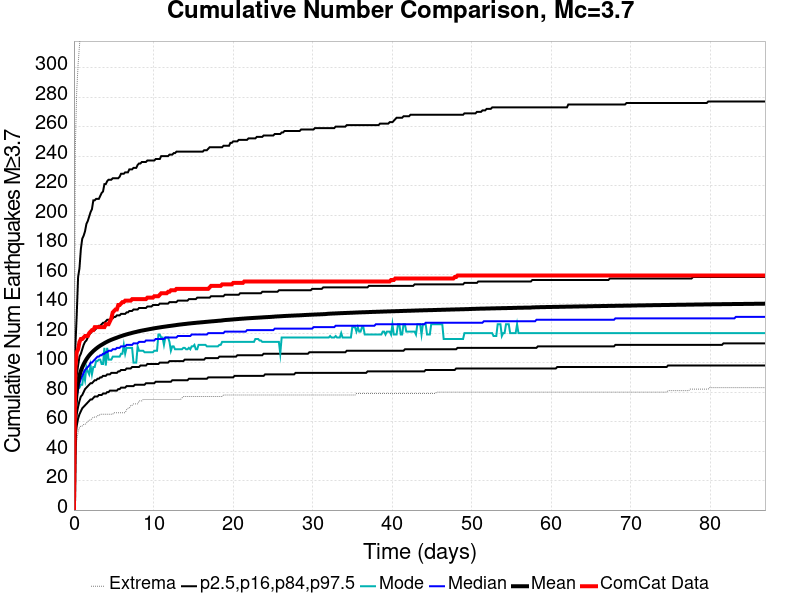

The file beside this chart, header and first rows:
Time (days), ComCat Data, Simulation Mean, Simulation Median, Simulation Mode, Simulation Minimum, Simulation Maximum, 2.5 %-ile, 16 %-ile, 84 %-ile, 97.5 %-ile
0.0, 0.0, 0.0, 0.0, 0.0, 0.0, 0.0, 0.0, 0.0, 0.0, 0.0
0.1741, 96.0, 69.3, 67.0, 67.0, 41.0, 245.0, 48.0, 56.0, 79.0, 110.0
0.3482, 107.0, 80.52, 77.0, 78.0, 47.0, 284.0, 57.0, 65.0, 91.0, 132.0
0.5224, 109.0, 86.89, 82.0, 82.0, 53.0, 302.0, 62.0, 70.0, 98.0, 158.0
0.6965, 114.0, 91.19, 86.0, 83.0, 56.0, 315.0, 65.0, 74.0, 104.0, 164.0
0.8706, 116.0, 94.4, 89.0, 85.0, 57.0, 327.0, 67.0, 77.0, 106.0, 177.0
1.045, 116.0, 96.82, 91.0, 85.0, 57.0, 336.0, 69.0, 78.0, 109.0, 184.0
1.219, 117.0, 98.88, 93.0, 92.0, 58.0, 339.0, 70.0, 80.0, 112.0, 186.0
1.393, 118.0, 100.6, 95.0, 88.0, 58.0, 346.0, 71.0, 82.0, 114.0, 189.0
1.567, 118.0, 102.2, 96.0, 97.0, 59.0, 348.0, 72.0, 83.0, 115.0, 194.0
1.741, 118.0, 103.6, 97.0, 94.0, 60.0, 352.0, 73.0, 84.0, 117.0, 196.0
1.915, 120.0, 104.8, 98.0, 92.0, 61.0, 356.0, 74.0, 85.0, 119.0, 199.0
2.089, 121.0, 105.9, 100.0, 98.0, 61.0, 362.0, 75.0, 86.0, 120.0, 202.0
2.264, 122.0, 106.9, 100.0, 92.0, 62.0, 363.0, 75.0, 86.0, 121.0, 204.0
2.438, 122.0, 107.8, 101.0, 97.0, 63.0, 365.0, 76.0, 87.0, 122.0, 210.0
2.612, 124.0, 108.6, 102.0, 97.0, 63.0, 368.0, 77.0, 88.0, 122.0, 210.0
2.786, 124.0, 109.4, 103.0, 101.0, 63.0, 370.0, 77.0, 88.0, 123.0, 211.0
2.96, 124.0, 110.2, 104.0, 101.0, 64.0, 376.0, 77.0, 89.0, 124.0, 211.0
3.134, 124.0, 110.9, 104.0, 102.0, 64.0, 377.0, 78.0, 89.0, 125.0, 211.0
3.308, 124.0, 111.5, 105.0, 102.0, 65.0, 378.0, 78.0, 90.0, 125.0, 213.0
3.482, 124.0, 112, 105.0, 99.0, 65.0, 379.0, 78.0, 90.0, 126.0, 215.0
3.656, 124.0, 112.6, 106.0, 99.0, 65.0, 382.0, 79.0, 91.0, 127.0, 216.0
3.831, 124.0, 113.2, 106.0, 110.0, 65.0, 383.0, 79.0, 91.0, 127.0, 221.0
4.005, 126.0, 113.7, 107.0, 98.0, 65.0, 384.0, 79.0, 91.0, 128.0, 221.0
4.179, 126.0, 114.2, 107.0, 110.0, 65.0, 385.0, 80.0, 92.0, 129.0, 223.0
4.353, 126.0, 114.7, 108.0, 102.0, 65.0, 385.0, 80.0, 92.0, 129.0, 224.0
4.527, 128.0, 115.1, 108.0, 102.0, 65.0, 389.0, 81.0, 92.0, 129.0, 224.0
4.701, 130.0, 115.5, 108.0, 102.0, 65.0, 391.0, 81.0, 93.0, 130.0, 224.0
4.875, 134.0, 115.8, 109.0, 104.0, 65.0, 392.0, 81.0, 93.0, 130.0, 225.0
5.049, 135.0, 116.2, 109.0, 104.0, 66.0, 395.0, 81.0, 93.0, 131.0, 225.0
5.224, 136.0, 116.6, 109.0, 104.0, 66.0, 396.0, 81.0, 93.0, 131.0, 225.0
5.398, 136.0, 116.9, 110.0, 104.0, 66.0, 400.0, 81.0, 93.0, 132.0, 225.0
5.572, 139.0, 117.3, 110.0, 104.0, 66.0, 407.0, 82.0, 94.0, 132.0, 225.0
5.746, 139.0, 117.6, 110.0, 104.0, 66.0, 408.0, 82.0, 94.0, 132.0, 226.0
5.92, 140.0, 117.9, 111.0, 106.0, 66.0, 411.0, 83.0, 95.0, 133.0, 228.0
6.094, 141.0, 118.2, 111.0, 106.0, 66.0, 413.0, 83.0, 95.0, 133.0, 228.0
6.268, 141.0, 118.5, 111.0, 112.0, 66.0, 413.0, 83.0, 95.0, 133.0, 228.0
6.442, 142.0, 118.8, 111.0, 106.0, 66.0, 413.0, 83.0, 95.0, 133.0, 229.0
6.616, 142.0, 119.1, 112.0, 110.0, 68.0, 414.0, 84.0, 96.0, 134.0, 229.0
6.791, 142.0, 119.4, 112.0, 110.0, 69.0, 414.0, 84.0, 96.0, 134.0, 229.0
6.965, 142.0, 119.6, 112.0, 110.0, 69.0, 414.0, 84.0, 96.0, 135.0, 231.0
7.139, 142.0, 119.9, 112.0, 110.0, 71.0, 414.0, 84.0, 96.0, 135.0, 231.0
7.313, 143.0, 120.1, 112.0, 110.0, 71.0, 416.0, 84.0, 97.0, 135.0, 231.0
7.487, 143.0, 120.4, 113.0, 100.0, 72.0, 419.0, 84.0, 97.0, 136.0, 232.0
7.661, 143.0, 120.6, 113.0, 100.0, 72.0, 419.0, 85.0, 97.0, 136.0, 232.0
7.835, 143.0, 120.8, 113.0, 100.0, 72.0, 420.0, 85.0, 97.0, 136.0, 232.0
8.009, 143.0, 121.1, 113.0, 111.0, 72.0, 420.0, 85.0, 97.0, 136.0, 234.0
8.184, 143.0, 121.3, 114.0, 108.0, 74.0, 421.0, 85.0, 97.0, 137.0, 235.0
8.358, 143.0, 121.5, 114.0, 108.0, 74.0, 421.0, 85.0, 98.0, 137.0, 235.0
8.532, 143.0, 121.7, 114.0, 108.0, 74.0, 422.0, 85.0, 98.0, 137.0, 236.0
8.706, 143.0, 121.8, 114.0, 108.0, 75.0, 423.0, 85.0, 98.0, 137.0, 236.0
8.88, 143.0, 122, 114.0, 107.0, 75.0, 423.0, 85.0, 98.0, 137.0, 236.0
9.054, 143.0, 122.2, 115.0, 107.0, 75.0, 423.0, 86.0, 98.0, 137.0, 236.0
9.228, 144.0, 122.4, 115.0, 107.0, 75.0, 424.0, 86.0, 99.0, 138.0, 237.0
9.402, 144.0, 122.6, 115.0, 107.0, 75.0, 424.0, 86.0, 99.0, 138.0, 237.0
9.576, 144.0, 122.7, 115.0, 107.0, 75.0, 424.0, 86.0, 99.0, 138.0, 237.0
9.751, 144.0, 122.9, 115.0, 107.0, 75.0, 424.0, 86.0, 99.0, 138.0, 237.0
9.925, 144.0, 123.1, 115.0, 107.0, 75.0, 429.0, 86.0, 99.0, 139.0, 237.0
10.1, 145.0, 123.2, 115.0, 108.0, 75.0, 433.0, 86.0, 99.0, 139.0, 237.0
10.27, 145.0, 123.4, 116.0, 108.0, 75.0, 433.0, 87.0, 99.0, 139.0, 238.0
... 440 more rows
